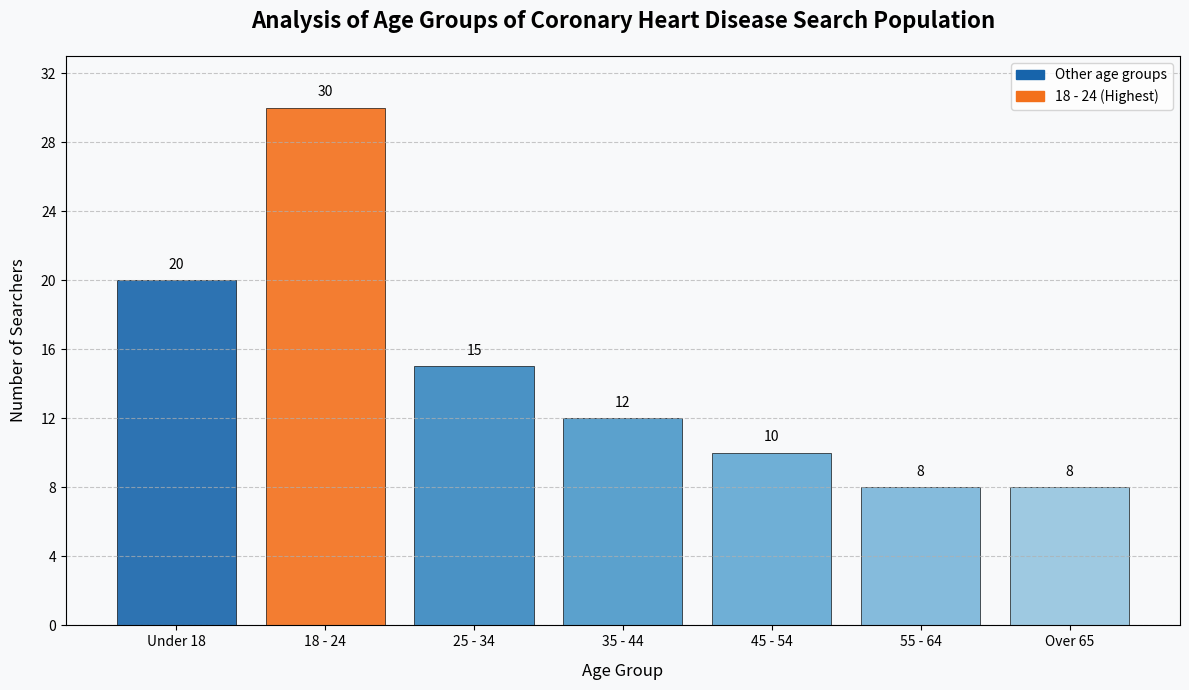

Write Python code to recreate this figure.
import matplotlib.pyplot as plt
import numpy as np
from matplotlib.ticker import MaxNLocator

# Data preparation
age_groups = ['Under 18', '18 - 24', '25 - 34', '35 - 44', '45 - 54', '55 - 64', 'Over 65']
data = [20, 30, 15, 12, 10, 8, 8]

# Create gradient colors
colors = plt.cm.Blues(np.linspace(0.8, 0.4, len(age_groups)))
highlight_index = 1  # Highlight the second age group
colors[highlight_index] = plt.cm.Oranges(0.6)  # Use orange for highlighting

# Create a canvas and a sub - plot
fig, ax = plt.subplots(figsize=(12, 7), dpi=300)

# Set background style
fig.patch.set_facecolor('#f8f9fa')
ax.set_facecolor('#f8f9fa')

# Draw a bar chart
bars = ax.bar(age_groups, data, color=colors, edgecolor='black', linewidth=0.5, alpha=0.9)

# Add data labels
for bar in bars:
    height = bar.get_height()
    ax.text(bar.get_x() + bar.get_width()/2., height + 0.5,
            f'{height}', ha='center', va='bottom', fontsize=10)

# Set title and labels
ax.set_title('Analysis of Age Groups of Coronary Heart Disease Search Population', fontsize=16, fontweight='bold', pad=20)
ax.set_xlabel('Age Group', fontsize=12, labelpad=10)
ax.set_ylabel('Number of Searchers', fontsize=12, labelpad=10)

# Set the y - axis range and ticks
ax.set_ylim(0, max(data) * 1.1)
ax.yaxis.set_major_locator(MaxNLocator(integer=True))

# Add grid lines
ax.grid(axis='y', linestyle='--', alpha=0.7)

# Add a legend
legend_labels = ['Other age groups' if i != highlight_index else '18 - 24 (Highest)' for i in range(len(age_groups))]
handles = [plt.Rectangle((0, 0), 1, 1, color=colors[i]) for i in range(len(age_groups))]
ax.legend(handles[0:2], legend_labels[0:2], loc='upper right')

# Adjust the layout
plt.tight_layout()

# Display the graph
plt.show()
